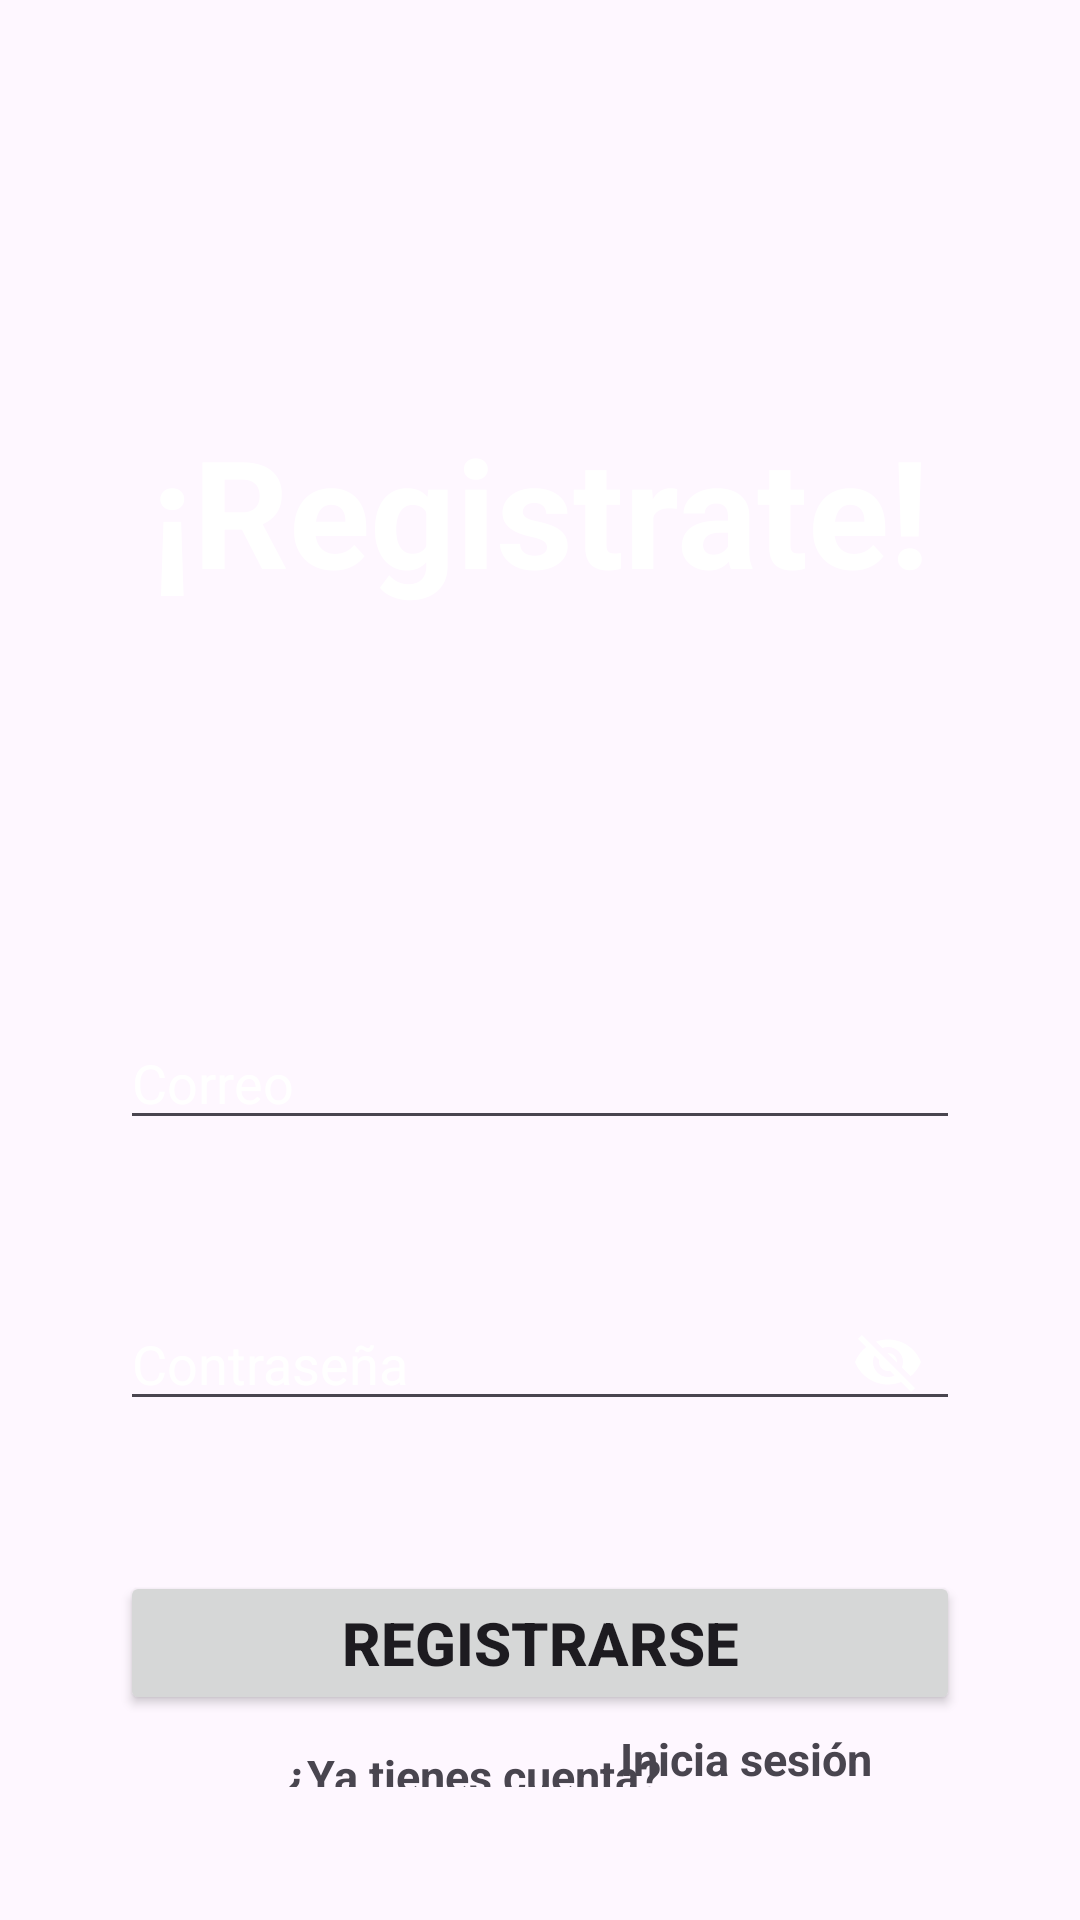

Here is an Android app screen rendered from its layout file. Give the layout XML and the strings, colors and styles it references.
<!-- AndroidManifest.xml: application theme Theme.TheVetApp -->
<!-- res/layout/activity_register_page.xml -->
<LinearLayout xmlns:android="http://schemas.android.com/apk/res/android"
    xmlns:app="http://schemas.android.com/apk/res-auto"
    xmlns:tools="http://schemas.android.com/tools"
    android:layout_width="match_parent"
    android:layout_height="match_parent"
    android:background="@drawable/background"
    android:padding="40dp"
    tools:context=".RegisterPage"
    android:orientation="vertical">

    <TextView
        android:layout_width="match_parent"
        android:layout_height="wrap_content"
        android:text=""
        android:textAlignment="center"
        android:textColor="@color/white"
        android:textSize="35dp"
        android:textStyle="bold" />

    <TextView
        android:layout_width="match_parent"
        android:layout_height="wrap_content"
        android:text="¡Registrate!"
        android:textAlignment="center"
        android:textColor="@color/white"
        android:textSize="50dp"
        android:layout_marginTop="50dp"
        android:textStyle="bold" />

    <com.google.android.material.textfield.TextInputLayout
        android:layout_width="match_parent"
        android:layout_height="wrap_content"
        android:layout_marginTop="150dp"
        style="@style/Widget.MaterialComponents.TextInputLayout.OutlinedBox"/>

    <com.google.android.material.textfield.TextInputEditText
        android:id="@+id/email"
        android:layout_width="match_parent"
        android:layout_height="wrap_content"
        android:hint="Correo"
        android:textColorHint="@color/white"
        android:layout_marginTop="-15dp"
        android:inputType="textEmailAddress" />

    <com.google.android.material.textfield.TextInputLayout
        android:layout_width="match_parent"
        android:layout_height="wrap_content"
        app:passwordToggleEnabled="true"
        app:passwordToggleTint="@android:color/white"
        android:layout_marginTop="50dp"
        style="@style/Widget.MaterialComponents.TextInputLayout.OutlinedBox" />


    <com.google.android.material.textfield.TextInputEditText
        android:id="@+id/password"
        android:layout_width="match_parent"
        android:layout_height="wrap_content"
        android:hint="Contraseña"
        android:textColorHint="@color/white"
        android:layout_marginTop="-46dp"
        android:inputType="textPassword" />

    <Button
        android:id="@+id/sign_up"
        android:layout_width="match_parent"
        android:layout_height="wrap_content"
        android:layout_marginTop="50dp"
        android:text="Registrarse"
        android:textSize="20dp"
        android:textStyle="bold" />

    <TextView
        android:layout_width="333dp"
        android:layout_height="wrap_content"
        android:text="¿Ya tienes cuenta?"
        android:textSize="15dp"
        android:layout_marginLeft="55dp"
        android:layout_marginTop="10dp"
        android:textStyle="bold" />

    <TextView
        android:id="@+id/sign_in"
        android:layout_width="333dp"
        android:layout_height="wrap_content"
        android:text="Inicia sesión"
        android:textColor="@color/blue"
        android:textSize="15dp"
        android:layout_marginTop="-20dp"
        android:layout_marginLeft="500px"
        android:textStyle="bold" />

</LinearLayout>
<!-- resources referenced by this layout -->
<resources>
  <style name="Theme.TheVetApp" parent="Base.Theme.TheVetApp" />
  <style name="Base.Theme.TheVetApp" parent="Theme.Material3.DayNight.NoActionBar">
          
          
      </style>
  <!-- not gathered from this repository: default colours our renderer supplied (Android Studio template values) -->
  <color name="white">#FFFFFFFF</color>
</resources>
